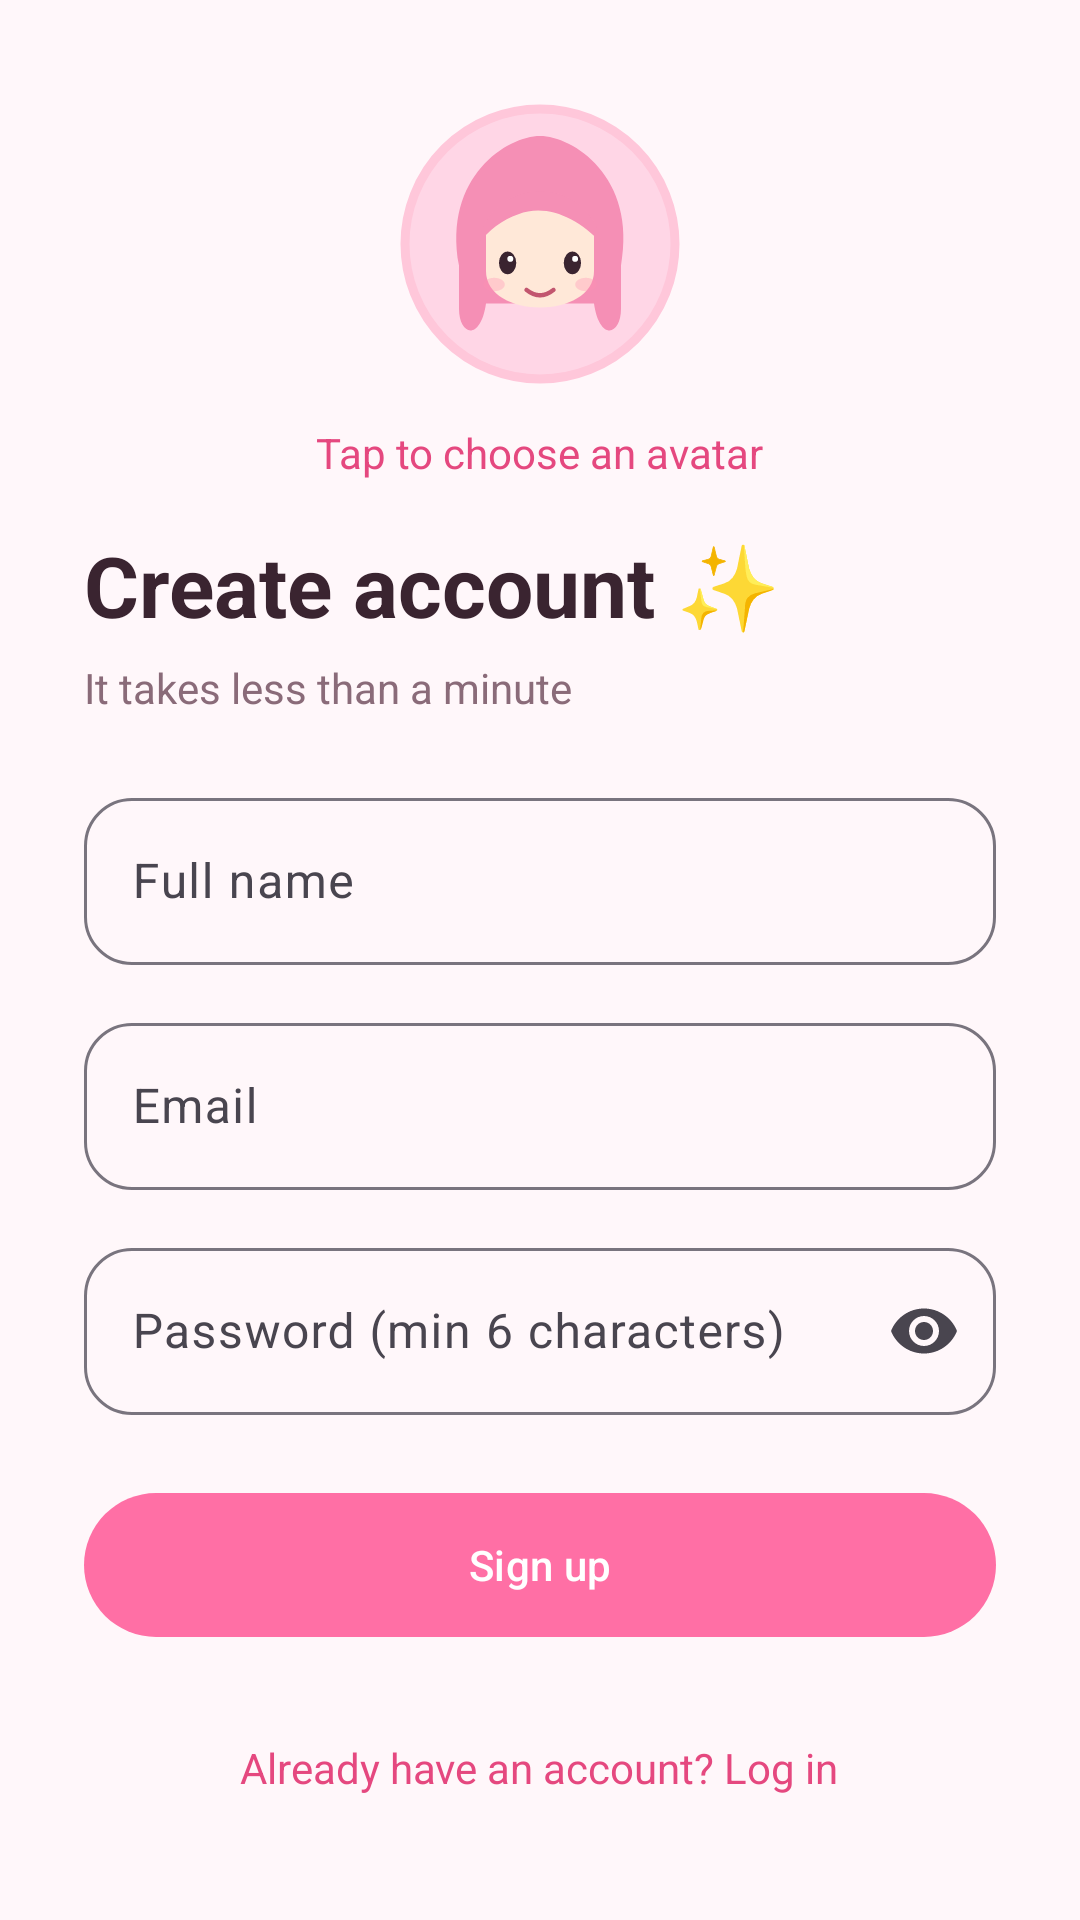

Write the Android layout XML for this screen, with the resource values it uses.
<!-- AndroidManifest.xml: application theme Theme.PulseChat -->
<!-- res/layout/activity_register.xml -->
<?xml version="1.0" encoding="utf-8"?>
<ScrollView xmlns:android="http://schemas.android.com/apk/res/android" xmlns:app="http://schemas.android.com/apk/res-auto"
    android:layout_width="match_parent" android:layout_height="match_parent"
    android:fillViewport="true">

    <LinearLayout android:layout_width="match_parent" android:layout_height="wrap_content"
        android:orientation="vertical" android:padding="28dp" android:gravity="center_vertical">

        <com.google.android.material.imageview.ShapeableImageView android:id="@+id/ivAvatar"
            android:layout_width="96dp" android:layout_height="96dp"
            android:layout_gravity="center_horizontal" android:padding="3dp"
            android:scaleType="centerCrop" android:src="@drawable/avatar_0"
            app:shapeAppearanceOverlay="@style/CircleImage"
            app:strokeColor="@color/lavender_mid" app:strokeWidth="3dp" />
        <TextView android:id="@+id/tvPickAvatar" android:layout_width="wrap_content"
            android:layout_height="wrap_content" android:layout_gravity="center_horizontal"
            android:layout_marginTop="6dp" android:padding="6dp"
            android:text="Tap to choose an avatar" android:textColor="@color/violet_dark" />

        <TextView android:layout_width="wrap_content" android:layout_height="wrap_content"
            android:layout_marginTop="10dp" android:text="Create account ✨"
            android:textColor="@color/text_primary" android:textSize="28sp" android:textStyle="bold" />
        <TextView android:layout_width="wrap_content" android:layout_height="wrap_content"
            android:layout_marginTop="6dp" android:layout_marginBottom="22dp"
            android:text="It takes less than a minute" android:textColor="@color/text_secondary" />

        <com.google.android.material.textfield.TextInputLayout style="@style/Widget.Material3.TextInputLayout.OutlinedBox" app:boxCornerRadiusTopStart="16dp" app:boxCornerRadiusTopEnd="16dp" app:boxCornerRadiusBottomStart="16dp" app:boxCornerRadiusBottomEnd="16dp"
            android:layout_width="match_parent" android:layout_height="wrap_content" android:hint="Full name">
            <com.google.android.material.textfield.TextInputEditText android:id="@+id/etName"
                android:layout_width="match_parent" android:layout_height="wrap_content"
                android:inputType="textPersonName" />
        </com.google.android.material.textfield.TextInputLayout>

        <com.google.android.material.textfield.TextInputLayout style="@style/Widget.Material3.TextInputLayout.OutlinedBox" app:boxCornerRadiusTopStart="16dp" app:boxCornerRadiusTopEnd="16dp" app:boxCornerRadiusBottomStart="16dp" app:boxCornerRadiusBottomEnd="16dp"
            android:layout_width="match_parent" android:layout_height="wrap_content"
            android:layout_marginTop="14dp" android:hint="Email">
            <com.google.android.material.textfield.TextInputEditText android:id="@+id/etEmail"
                android:layout_width="match_parent" android:layout_height="wrap_content"
                android:inputType="textEmailAddress" />
        </com.google.android.material.textfield.TextInputLayout>

        <com.google.android.material.textfield.TextInputLayout style="@style/Widget.Material3.TextInputLayout.OutlinedBox" app:boxCornerRadiusTopStart="16dp" app:boxCornerRadiusTopEnd="16dp" app:boxCornerRadiusBottomStart="16dp" app:boxCornerRadiusBottomEnd="16dp"
            android:layout_width="match_parent" android:layout_height="wrap_content"
            android:layout_marginTop="14dp" android:hint="Password (min 6 characters)"
            app:endIconMode="password_toggle">
            <com.google.android.material.textfield.TextInputEditText android:id="@+id/etPassword"
                android:layout_width="match_parent" android:layout_height="wrap_content"
                android:inputType="textPassword" />
        </com.google.android.material.textfield.TextInputLayout>

        <com.google.android.material.button.MaterialButton android:id="@+id/btnRegister"
            android:layout_width="match_parent" android:layout_height="56dp"
            android:layout_marginTop="22dp" android:text="Sign up" app:cornerRadius="28dp" />

        <ProgressBar android:id="@+id/progress" android:layout_width="wrap_content"
            android:layout_height="wrap_content" android:layout_gravity="center"
            android:layout_marginTop="14dp" android:visibility="gone" />

        <TextView android:id="@+id/tvLogin" android:layout_width="wrap_content"
            android:layout_height="wrap_content" android:layout_gravity="center"
            android:layout_marginTop="22dp" android:padding="8dp"
            android:text="Already have an account? Log in" android:textColor="@color/violet_dark" />
    </LinearLayout>
</ScrollView>
<!-- resources referenced by this layout -->
<resources>
  <color name="lavender_mid">#FFC7DA</color>
  <color name="text_primary">#3A2430</color>
  <color name="text_secondary">#8A6B79</color>
  <color name="violet_dark">#E5487F</color>
  <!-- drawable avatar_0 (drawable) -->
  <vector xmlns:android="http://schemas.android.com/apk/res/android"
      android:width="96dp" android:height="96dp" android:viewportWidth="100" android:viewportHeight="100">
      <path android:fillColor="#FFD6E6" android:pathData="M50,50m-50,0a50,50 0 1,0 100,0a50,50 0 1,0 -100,0" />
      <path android:fillColor="#F58FB5" android:pathData="M20,58 C14,25 38,10 50,10 C62,10 86,25 80,58 L80,74 C80,84 72,86 70,72 L30,72 C28,86 20,84 20,74 Z" />
      <path android:fillColor="#FFE8D8" android:pathData="M30,46 C30,30 70,30 70,46 L70,60 C70,78 30,78 30,60 Z" />
      <path android:fillColor="#F58FB5" android:pathData="M27,50 C32,24 68,24 73,50 C64,40 52,35 42,39 C36,41 31,45 27,50 Z" />
      <path android:fillColor="#3A2430" android:pathData="M38,57m-3.2,0a3.2,4.2 0 1,0 6.4,0a3.2,4.2 0 1,0 -6.4,0" />
      <path android:fillColor="#3A2430" android:pathData="M62,57m-3.2,0a3.2,4.2 0 1,0 6.4,0a3.2,4.2 0 1,0 -6.4,0" />
      <path android:fillColor="#FFFFFF" android:pathData="M39,55.5m-1.1,0a1.1,1.1 0 1,0 2.2,0a1.1,1.1 0 1,0 -2.2,0" />
      <path android:fillColor="#FFFFFF" android:pathData="M63,55.5m-1.1,0a1.1,1.1 0 1,0 2.2,0a1.1,1.1 0 1,0 -2.2,0" />
      <path android:fillColor="#55FF8FB3" android:pathData="M33,65m-4,0a4,2.5 0 1,0 8,0a4,2.5 0 1,0 -8,0" />
      <path android:fillColor="#55FF8FB3" android:pathData="M67,65m-4,0a4,2.5 0 1,0 8,0a4,2.5 0 1,0 -8,0" />
      <path android:strokeColor="#C2566F" android:strokeWidth="1.6" android:strokeLineCap="round" android:pathData="M45,67 Q50,71 55,67" />
  </vector>
  <style name="CircleImage">
          <item name="cornerFamily">rounded</item>
          <item name="cornerSize">50%</item>
      </style>
  <style name="Theme.PulseChat" parent="Theme.Material3.Light.NoActionBar">
          <item name="colorPrimary">@color/violet</item>
          <item name="colorOnPrimary">@color/white</item>
          <item name="colorPrimaryContainer">@color/lavender</item>
          <item name="colorSurface">@color/white</item>
          <item name="android:windowBackground">@color/bg</item>
          <item name="android:statusBarColor">@color/bg</item>
          <item name="android:windowLightStatusBar">true</item>
          <item name="bottomNavigationStyle">@style/Widget.Sakura.BottomNav</item>
      </style>
  <color name="violet">#FF6FA5</color>
  <color name="white">#FFFFFF</color>
  <color name="lavender">#FFE6EF</color>
  <color name="bg">#FFF7FA</color>
  <style name="Widget.Sakura.BottomNav" parent="Widget.Material3.BottomNavigationView">
          <item name="android:background">@color/white</item>
          <item name="itemIconTint">@color/nav_item</item>
          <item name="itemTextColor">@color/nav_item</item>
          <item name="itemActiveIndicatorStyle">@style/Sakura.NavIndicator</item>
          <item name="elevation">10dp</item>
      </style>
  <style name="Sakura.NavIndicator" parent="Widget.Material3.BottomNavigationView.ActiveIndicator">
          <item name="android:color">@color/lavender_mid</item>
      </style>
</resources>
